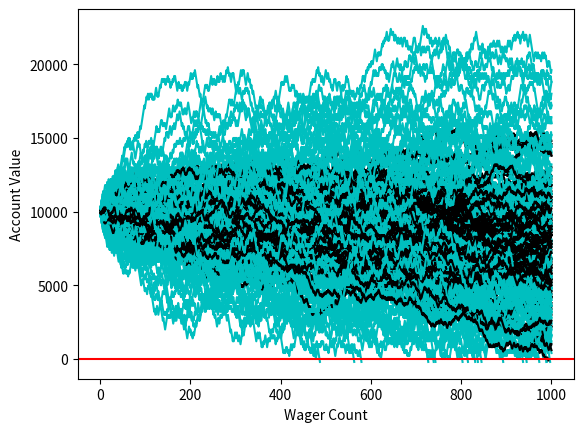

Recreate this plot in Python.
import random
import matplotlib
import matplotlib.pyplot as plt
import time



sampleSize = 100

startingFunds = 10000
wagerSize = 100
wagerCount = 1000




def rollDice():
    roll = random.randint(1,100)

    if roll == 100:
        return False
    elif roll <= 50:
        return False
    elif 100 > roll >= 50:
        return True


def doubler_bettor(funds,initial_wager,wager_count):

    value = funds
    wager = initial_wager
    wX = []
    vY = []
    currentWager = 1
    previousWager = 'win'
    previousWagerAmount = initial_wager

    while currentWager <= wager_count:
        if previousWager == 'win':
            if rollDice():
                value += wager
                wX.append(currentWager)
                vY.append(value)
            else:
                value -= wager 
                previousWager = 'loss'
                previousWagerAmount = wager
                wX.append(currentWager)
                vY.append(value)
                if value < 0:
                    currentWager += 10000000000000000
        elif previousWager == 'loss':
            if rollDice():
                wager = previousWagerAmount * 2
                value += wager
                wager = initial_wager
                previousWager = 'win'
                wX.append(currentWager)
                vY.append(value)
            else:
                wager = previousWagerAmount * 2
                value -= wager
                previousWager = 'loss'
                previousWagerAmount = wager
                wX.append(currentWager)
                vY.append(value)
                if value < 0:
                    currentWager += 10000000000000000

        currentWager += 1
    # this guy goes cyan #
    plt.plot(wX,vY,'c')

#####                                           color#
def simple_bettor(funds,initial_wager,wager_count,color):
    ####

    value = funds
    wager = initial_wager
    wX = []
    vY = []
    currentWager = 1
    while currentWager <= wager_count:
        if rollDice():
            value += wager
            wX.append(currentWager)
            vY.append(value)
        else:
            value -= wager
            wX.append(currentWager)
            vY.append(value)

            ###add me
            if value < 0:
                currentWager += 10000000000000000
        currentWager += 1

    # this guy goes green #
    plt.plot(wX,vY,color)

    
x = 0

while x < sampleSize:             
    simple_bettor(startingFunds,wagerSize,wagerCount,'k')
    simple_bettor(startingFunds,wagerSize*2,wagerCount,'c')
    #doubler_bettor(startingFunds,wagerSize,wagerCount)
    x+=1

plt.axhline(0, color = 'r')
plt.ylabel('Account Value')
plt.xlabel('Wager Count')
plt.show()
